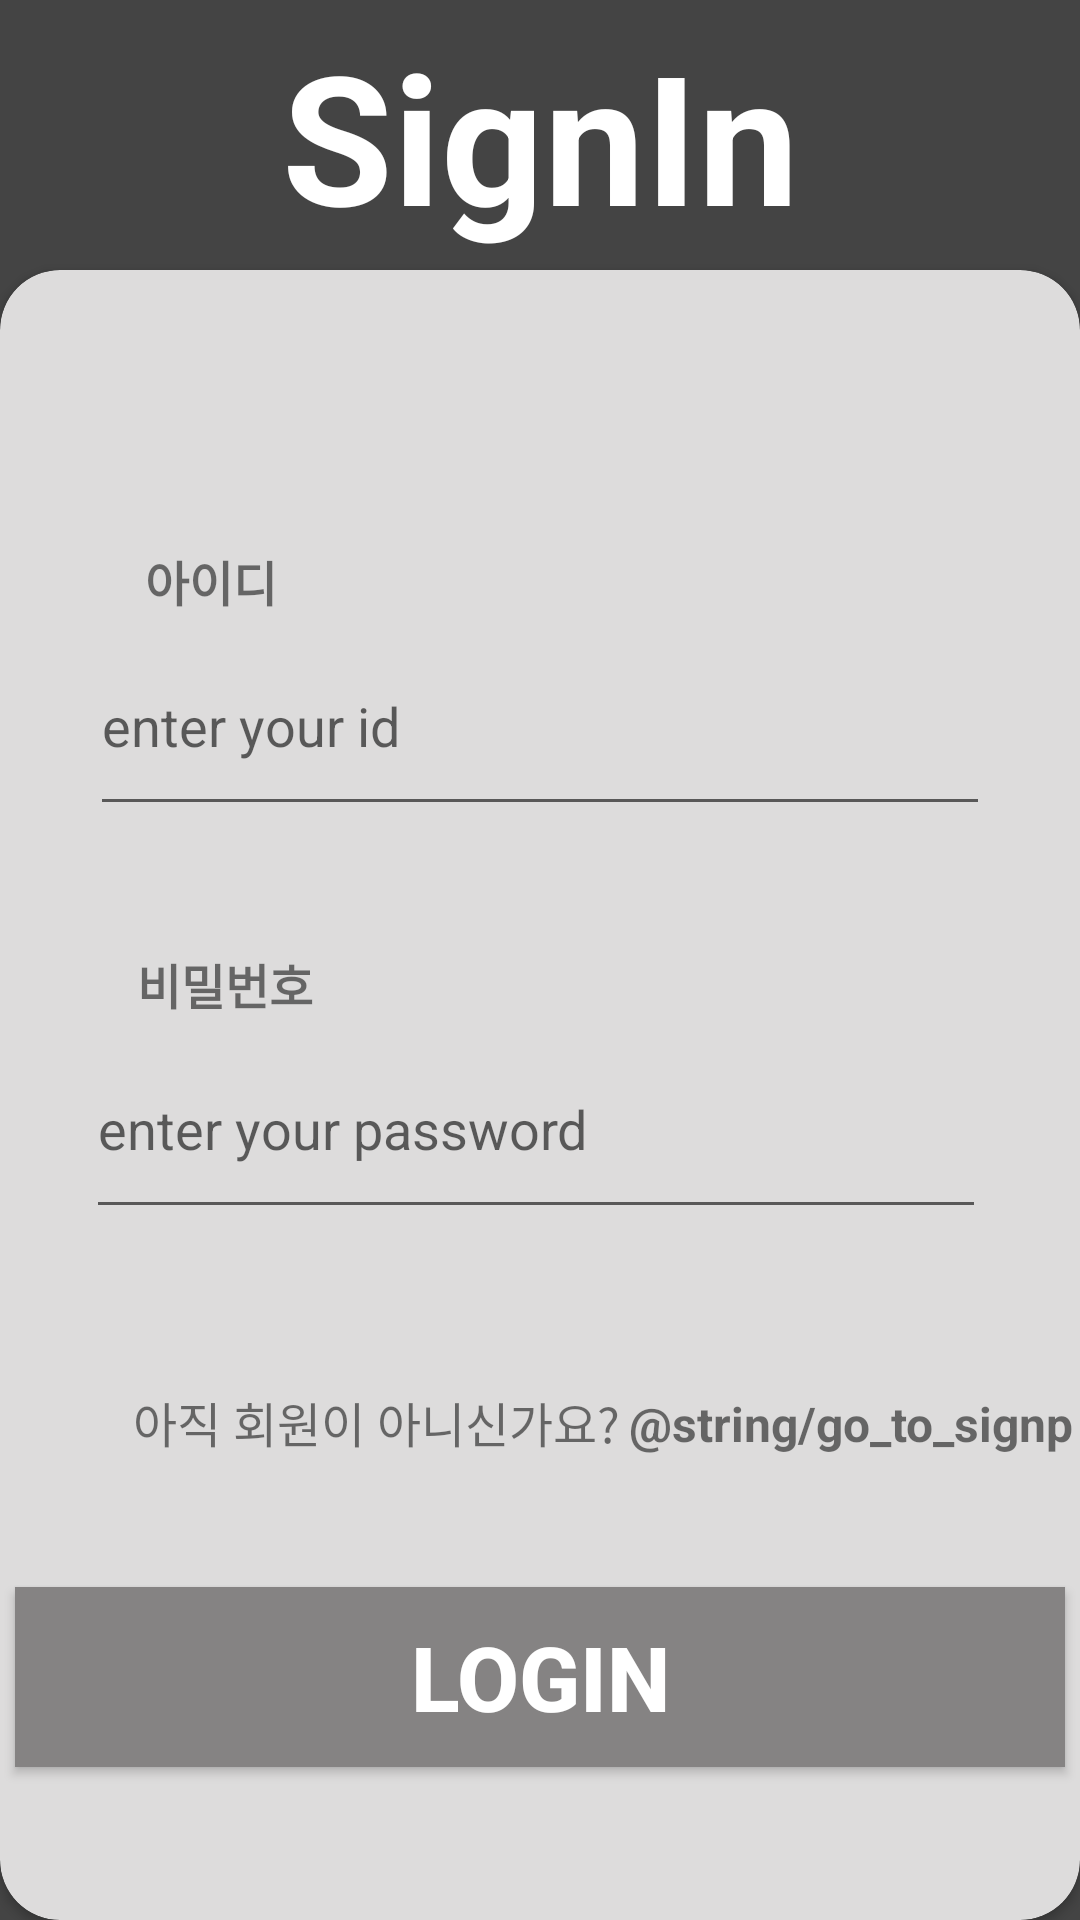

Produce the Android XML layout that renders to this screen, including the resource entries it uses.
<!-- AndroidManifest.xml: application theme AppTheme -->
<!-- res/layout/activity_sign_in.xml -->
<?xml version="1.0" encoding="utf-8"?>
<androidx.constraintlayout.widget.ConstraintLayout
    xmlns:android="http://schemas.android.com/apk/res/android"
    xmlns:app="http://schemas.android.com/apk/res-auto"
    xmlns:tools="http://schemas.android.com/tools"
    android:layout_width="match_parent"
    android:layout_height="match_parent"
    android:background="#444444"
    tools:context=".SignInActivity">

    <androidx.cardview.widget.CardView
        android:id="@+id/signin_cardView"
        android:layout_width="match_parent"
        android:layout_height="550dp"
        android:backgroundTint="#DDDCDC"
        app:cardCornerRadius="20dp"
        app:layout_constraintBottom_toBottomOf="parent"
        app:layout_constraintEnd_toEndOf="parent"
        app:layout_constraintHorizontal_bias="0.0"
        app:layout_constraintStart_toStartOf="parent" >

        <androidx.constraintlayout.widget.ConstraintLayout
            android:layout_width="match_parent"
            android:layout_height="match_parent">

            <Button
                android:id="@+id/button"
                android:layout_width="350dp"
                android:layout_height="60dp"
                android:background="#858383"
                android:text="login"
                android:textColor="#ffffff"
                android:textSize="30sp"
                android:textStyle="bold"
                app:layout_constraintBottom_toBottomOf="parent"
                app:layout_constraintEnd_toEndOf="parent"
                app:layout_constraintHorizontal_bias="0.5"
                app:layout_constraintStart_toStartOf="parent"
                app:layout_constraintTop_toBottomOf="@+id/signin_password"
                app:layout_constraintVertical_bias="0.7" />

            <EditText
                android:id="@+id/signin_id"
                android:layout_width="300dp"
                android:layout_height="70dp"
                android:hint="enter your id"
                app:layout_constraintBottom_toTopOf="@+id/guideline4"
                app:layout_constraintEnd_toEndOf="parent"
                app:layout_constraintHorizontal_bias="0.5"
                app:layout_constraintStart_toStartOf="parent"
                app:layout_constraintTop_toTopOf="@+id/guideline3"
                app:layout_constraintVertical_bias="0.6" />

            <EditText
                android:id="@+id/signin_password"
                android:layout_width="300dp"
                android:layout_height="70dp"
                android:hint="enter your password"
                android:inputType="textPassword"
                app:layout_constraintBottom_toTopOf="@+id/guideline"
                app:layout_constraintEnd_toEndOf="parent"
                app:layout_constraintHorizontal_bias="0.477"
                app:layout_constraintStart_toStartOf="parent"
                app:layout_constraintTop_toTopOf="@+id/guideline2"
                app:layout_constraintVertical_bias="0.533" />

            <androidx.constraintlayout.widget.Guideline
                android:id="@+id/guideline"
                android:layout_width="wrap_content"
                android:layout_height="wrap_content"
                android:orientation="horizontal"
                app:layout_constraintGuide_percent="0.62" />

            <androidx.constraintlayout.widget.Guideline
                android:id="@+id/guideline2"
                android:layout_width="wrap_content"
                android:layout_height="wrap_content"
                android:orientation="horizontal"
                app:layout_constraintGuide_percent="0.41" />

            <androidx.constraintlayout.widget.Guideline
                android:id="@+id/guideline3"
                android:layout_width="wrap_content"
                android:layout_height="wrap_content"
                android:orientation="horizontal"
                app:layout_constraintGuide_percent="0.16" />

            <androidx.constraintlayout.widget.Guideline
                android:id="@+id/guideline4"
                android:layout_width="wrap_content"
                android:layout_height="wrap_content"
                android:orientation="horizontal"
                app:layout_constraintGuide_percent="0.37" />

            <TextView
                android:id="@+id/textView8"
                android:layout_width="wrap_content"
                android:layout_height="wrap_content"
                android:text="아직 회원이 아니신가요?"
                android:textSize="16sp"
                app:layout_constraintBottom_toTopOf="@+id/button"
                app:layout_constraintEnd_toEndOf="parent"
                app:layout_constraintHorizontal_bias="0.225"
                app:layout_constraintStart_toStartOf="parent"
                app:layout_constraintTop_toBottomOf="@+id/signin_password"
                app:layout_constraintVertical_bias="0.55" />

            <TextView
                android:id="@+id/textView4"
                android:layout_width="wrap_content"
                android:layout_height="wrap_content"
                android:text="아이디"
                android:textSize="16sp"
                android:textStyle="bold"
                app:layout_constraintBottom_toTopOf="@+id/signin_id"
                app:layout_constraintEnd_toEndOf="parent"
                app:layout_constraintHorizontal_bias="0.153"
                app:layout_constraintStart_toStartOf="parent"
                app:layout_constraintTop_toTopOf="@+id/guideline3"
                app:layout_constraintVertical_bias="1.0" />

            <TextView
                android:id="@+id/textView5"
                android:layout_width="wrap_content"
                android:layout_height="wrap_content"
                android:text="비밀번호"
                android:textSize="16sp"
                android:textStyle="bold"
                app:layout_constraintBottom_toTopOf="@+id/signin_password"
                app:layout_constraintEnd_toEndOf="parent"
                app:layout_constraintHorizontal_bias="0.151"
                app:layout_constraintStart_toStartOf="parent"
                app:layout_constraintTop_toTopOf="@+id/guideline2"
                app:layout_constraintVertical_bias="1.0" />

            <TextView
                android:id="@+id/go_to_signup"
                android:layout_width="wrap_content"
                android:layout_height="wrap_content"
                android:text="@string/go_to_signp"
                android:textSize="16sp"
                android:textStyle="bold"
                app:layout_constraintBottom_toTopOf="@+id/button"
                app:layout_constraintEnd_toEndOf="parent"
                app:layout_constraintHorizontal_bias="0.6"
                app:layout_constraintStart_toEndOf="@+id/textView8"
                app:layout_constraintTop_toBottomOf="@+id/signin_password"
                app:layout_constraintVertical_bias="0.554" />
        </androidx.constraintlayout.widget.ConstraintLayout>
    </androidx.cardview.widget.CardView>

    <TextView
        android:id="@+id/textView"
        android:layout_width="wrap_content"
        android:layout_height="wrap_content"
        android:text="SignIn"
        android:textColor="#ffffff"
        android:textSize="60sp"
        android:textStyle="bold"
        app:layout_constraintBottom_toTopOf="@+id/signin_cardView"
        app:layout_constraintEnd_toEndOf="parent"
        app:layout_constraintStart_toStartOf="parent"
        app:layout_constraintTop_toTopOf="parent" />
</androidx.constraintlayout.widget.ConstraintLayout>
<!-- resources referenced by this layout -->
<resources>
  <style name="AppTheme" parent="Theme.AppCompat.Light.DarkActionBar">
          
          <item name="colorPrimary">@color/colorPrimary</item>
          <item name="colorPrimaryDark">#444444</item>
          <item name="colorAccent">@color/colorAccent</item>
  
          <item name="windowActionBar">false</item>
          <item name="windowNoTitle">true</item>
      </style>
  <!-- not gathered from this repository: default colours our renderer supplied (Android Studio template values) -->
  <color name="colorPrimary">#FF6200EE</color>
  <color name="colorAccent">#FF03DAC5</color>
</resources>
